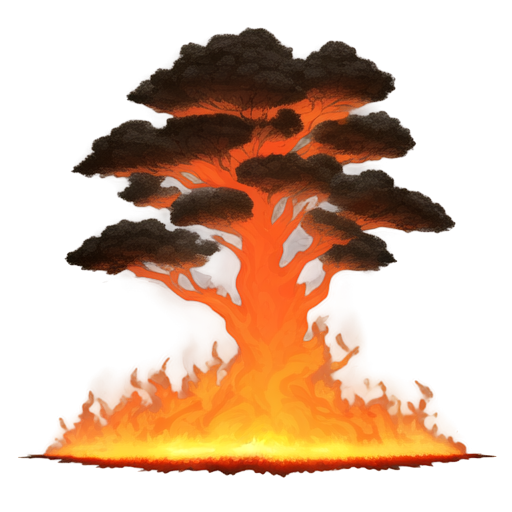
Generation parameters embedded in this image by AUTOMATIC1111 Stable Diffusion web UI or a fork of it (Forge, ...) (PNG 'parameters' text chunk):
A tall tree engulfed in flames, 2D animation style, vibrant orange and yellow fire climbing up the trunk and branches, thick black smoke rising into the sky, glowing embers scattering from the burning wood, charred and darkened bark, flickering firelight casting dramatic shadows, clean and focused composition, minimal background, realistic and dynamic depiction of a tree on fire, suitable for a standalone illustration
Steps: 20, Sampler: Euler a, Schedule type: Automatic, CFG scale: 7, Seed: 2233178080, Size: 512x512, Model hash: 481989b6f0, Model: AnythingXL_v50, layerdiffusion_enabled: True, layerdiffusion_method: (SD1.5) Only Generate Transparent Image (Attention Injection), layerdiffusion_weight: 1, layerdiffusion_ending_step: 1, layerdiffusion_fg_image: False, layerdiffusion_bg_image: False, layerdiffusion_blend_image: False, layerdiffusion_resize_mode: Crop and Resize, layerdiffusion_fg_additional_prompt: , layerdiffusion_bg_additional_prompt: , layerdiffusion_blend_additional_prompt: , Version: f2.0.1v1.10.1-previous-622-g1f140749